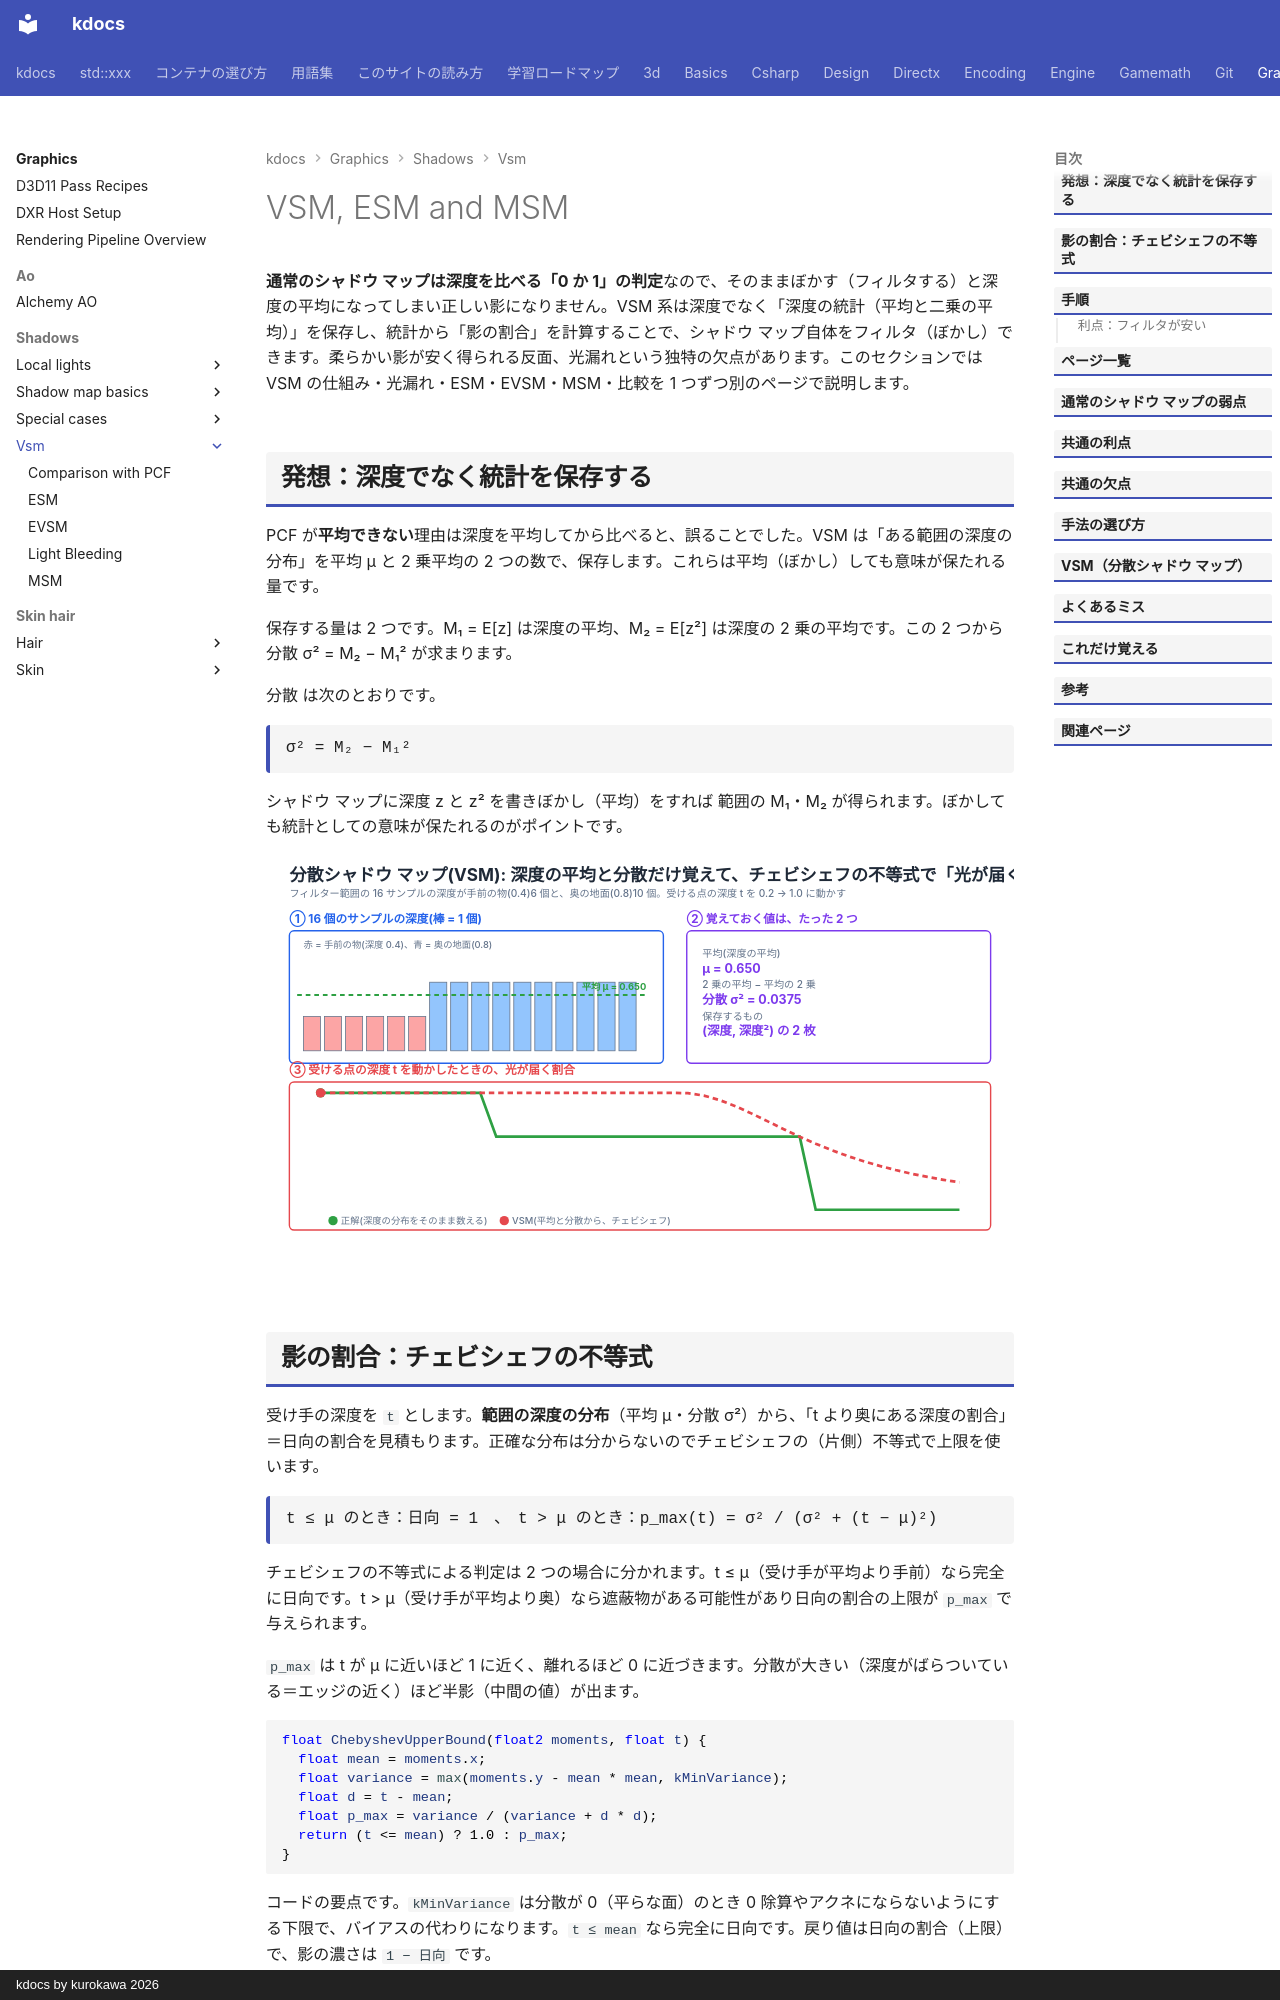

repository: qwzxdf/kdocs · page: graphics/shadows/vsm/index.html · generator: mkdocs · copyright: kdocs by kurokawa 2026

---
title: VSM, ESM and MSM
tags:
  - 描画
---

# VSM, ESM and MSM

<strong>通常のシャドウ マップは深度を比べる「0 か 1」の判定</strong>なので、そのままぼかす（フィルタする）と深度の平均になってしまい正しい影になりません。VSM 系は深度でなく「深度の統計（平均と二乗の平均）」を保存し、統計から「影の割合」を計算することで、シャドウ マップ自体をフィルタ（ぼかし）できます。柔らかい影が安く得られる反面、光漏れという独特の欠点があります。このセクションでは VSM の仕組み・光漏れ・ESM・EVSM・MSM・比較を 1 つずつ別のページで説明します。
